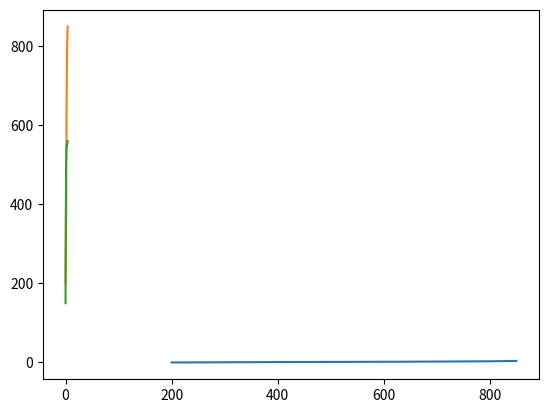

The matplotlib source for this figure: (Note: this script raises an exception after producing the figure.)
#Basic Line Plot
from matplotlib import pyplot as plt

y_values = [0, 1, 2, 3, 4]
x_values = [200, 400, 650, 800, 850]
plt.plot(x_values,y_values)
plt.show()
#This will output a single line of graph

#Basic Line Plot II .Multiple plots can be displayed on the same axis to compare them.

from matplotlib import pyplot as plt

time = [0, 1, 2, 3, 4]
revenue = [200, 400, 650, 800, 850]
costs = [150, 500, 550, 550, 560]
plt.plot(time,revenue)
plt.plot(time,costs)
plt.show()
#This will plot tghe two graphs on the same axis

#To specify color of lines.
plt.plot(days, money_spent, color='green')
plt.plot(days, money_spent_2, color='#AAAAAA')

#Linestyles
# Dashed:
plt.plot(x_values, y_values, linestyle='--')
# Dotted:
plt.plot(x_values, y_values, linestyle=':')
# No line:
plt.plot(x_values, y_values, linestyle='')

#Marker
# A circle:
plt.plot(x_values, y_values, marker='o')
# A square:
plt.plot(x_values, y_values, marker='s')
# A star:
plt.plot(x_values, y_values, marker='*')

#Combination of the three
plt.plot(days, money_spent, color='green', linestyle='--')
plt.plot(days, money_spent_2, color='#AAAAAA',  marker='o')

#See Matplotlib Documentation for more

from matplotlib import pyplot as plt

time = [0, 1, 2, 3, 4]
revenue = [200, 400, 650, 800, 850]
costs = [150, 500, 550, 550, 560]
plt.plot(time,revenue,color='purple',linestyle = '--')
plt.plot(time,costs,color = '#82edc9',marker = 's')
plt.show()

